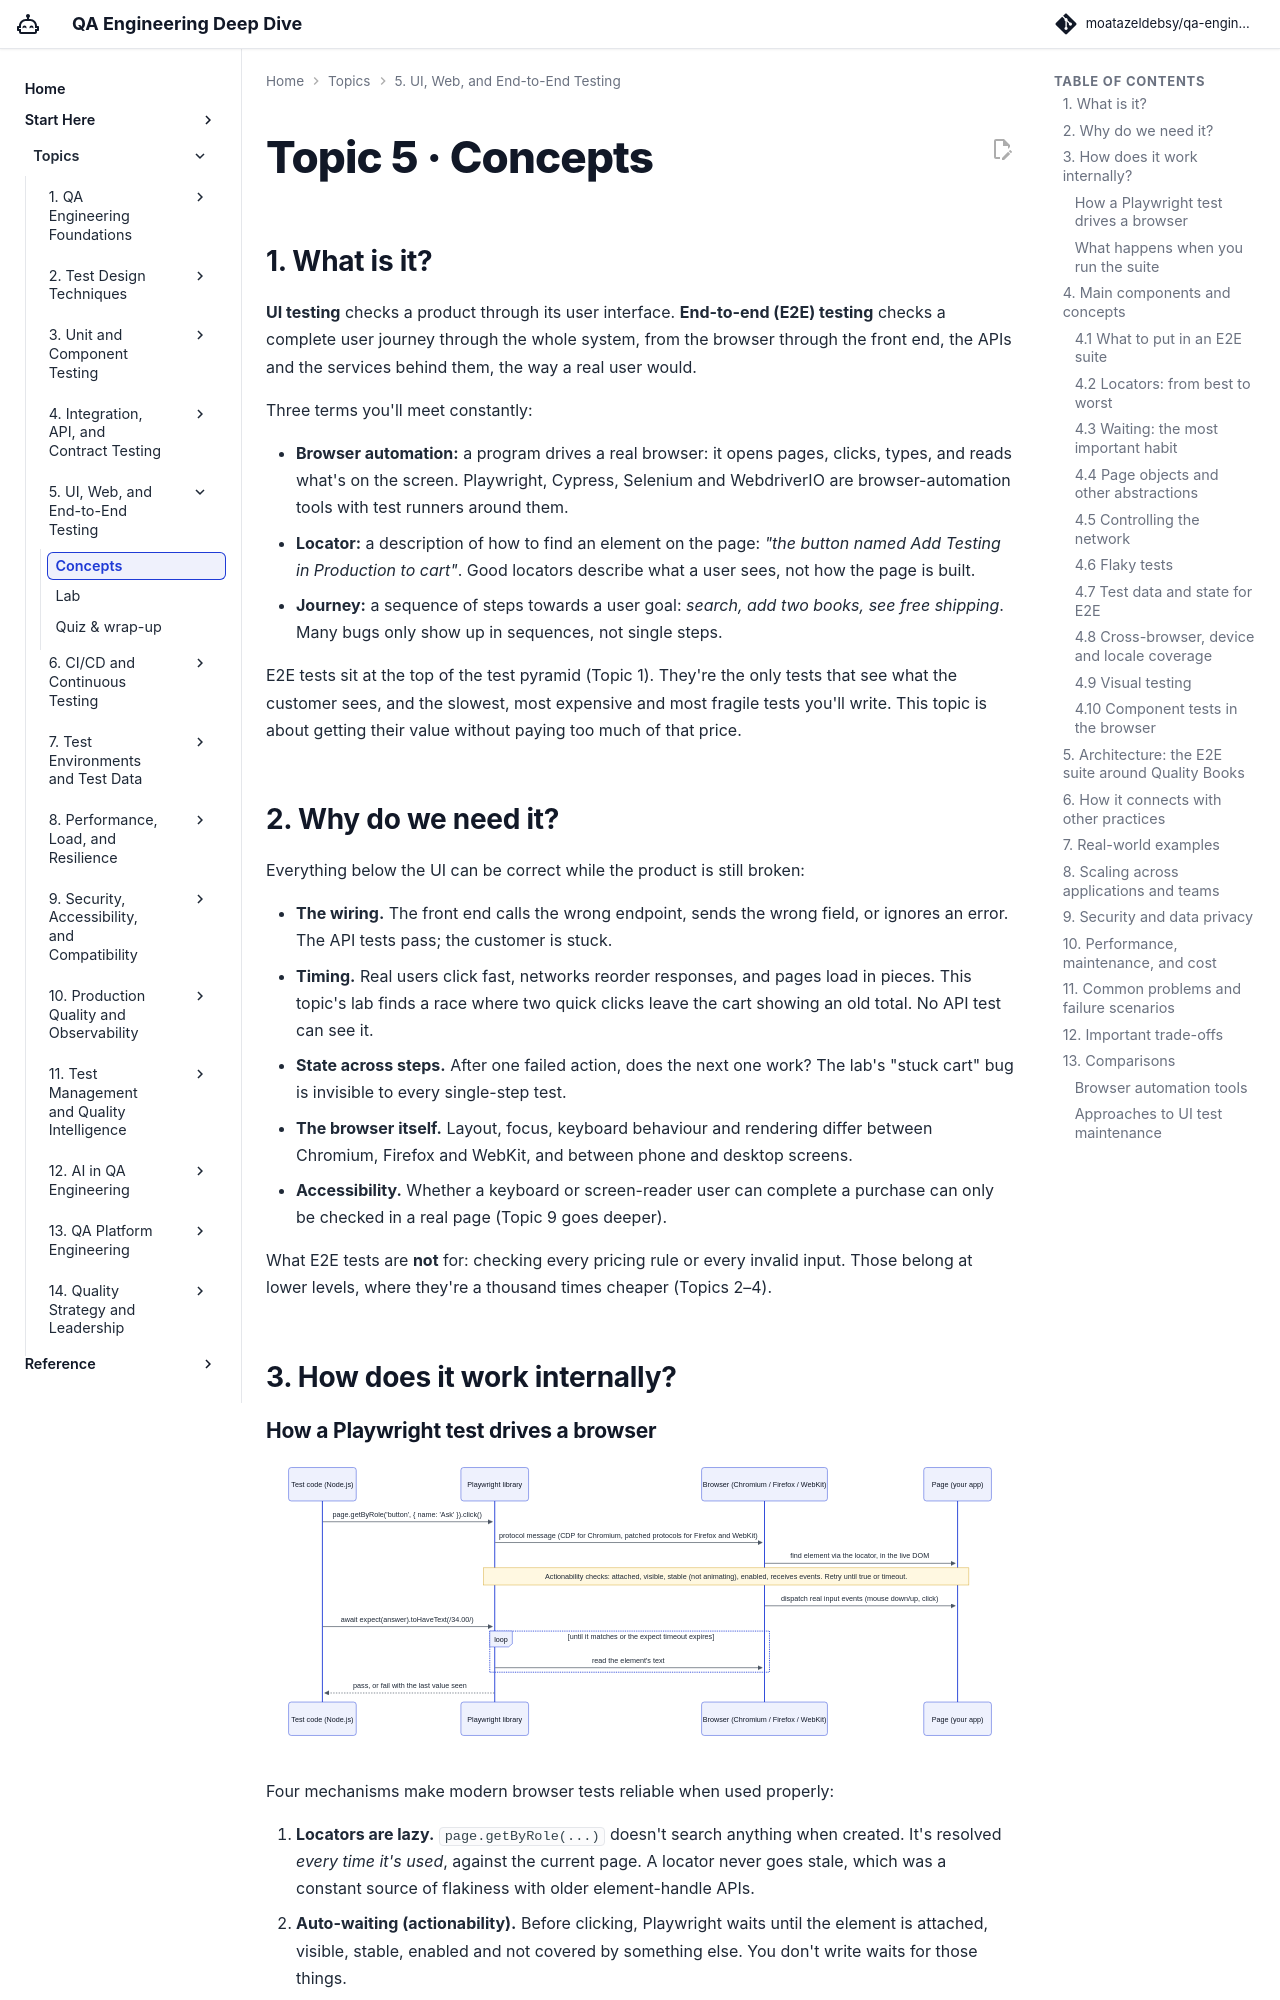

repository: moatazeldebsy/qa-ai-era-workshop · page: topics/05-ui-e2e/concepts/index.html · generator: mkdocs

# Topic 5 · Concepts

## 1. What is it?

**UI testing** checks a product through its user interface. **End-to-end (E2E) testing** checks a complete user journey through the whole system, from the browser through the front end, the APIs and the services behind them, the way a real user would.

Three terms you'll meet constantly:

- **Browser automation:** a program drives a real browser: it opens pages, clicks, types, and reads what's on the screen. Playwright, Cypress, Selenium and WebdriverIO are browser-automation tools with test runners around them.
- **Locator:** a description of how to find an element on the page: *"the button named Add Testing in Production to cart"*. Good locators describe what a user sees, not how the page is built.
- **Journey:** a sequence of steps towards a user goal: *search, add two books, see free shipping*. Many bugs only show up in sequences, not single steps.

E2E tests sit at the top of the test pyramid (Topic 1). They're the only tests that see what the customer sees, and the slowest, most expensive and most fragile tests you'll write. This topic is about getting their value without paying too much of that price.

## 2. Why do we need it?

Everything below the UI can be correct while the product is still broken:

- **The wiring.** The front end calls the wrong endpoint, sends the wrong field, or ignores an error. The API tests pass; the customer is stuck.
- **Timing.** Real users click fast, networks reorder responses, and pages load in pieces. This topic's lab finds a race where two quick clicks leave the cart showing an old total. No API test can see it.
- **State across steps.** After one failed action, does the next one work? The lab's "stuck cart" bug is invisible to every single-step test.
- **The browser itself.** Layout, focus, keyboard behaviour and rendering differ between Chromium, Firefox and WebKit, and between phone and desktop screens.
- **Accessibility.** Whether a keyboard or screen-reader user can complete a purchase can only be checked in a real page (Topic 9 goes deeper).

What E2E tests are **not** for: checking every pricing rule or every invalid input. Those belong at lower levels, where they're a thousand times cheaper (Topics 2–4).

## 3. How does it work internally?
